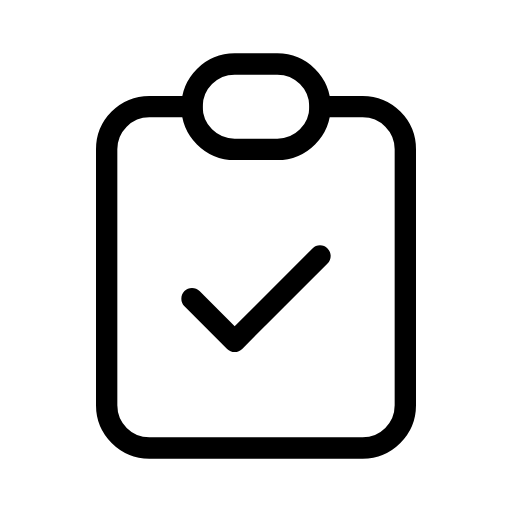
t = 0.00 s
t = 0.45 s: frame unchanged from t = 0.00 s, image omitted
t = 0.90 s: frame unchanged from t = 0.00 s, image omitted
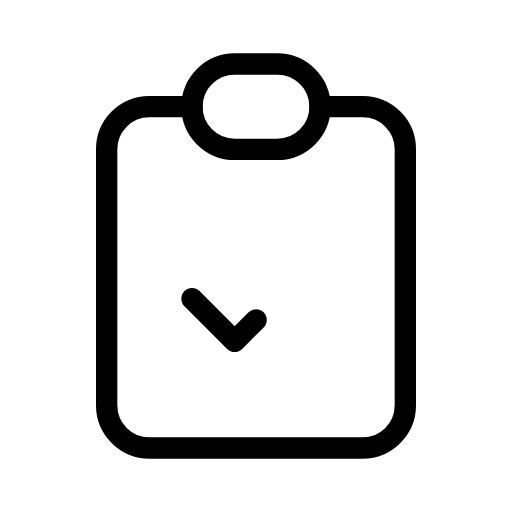
t = 1.43 s
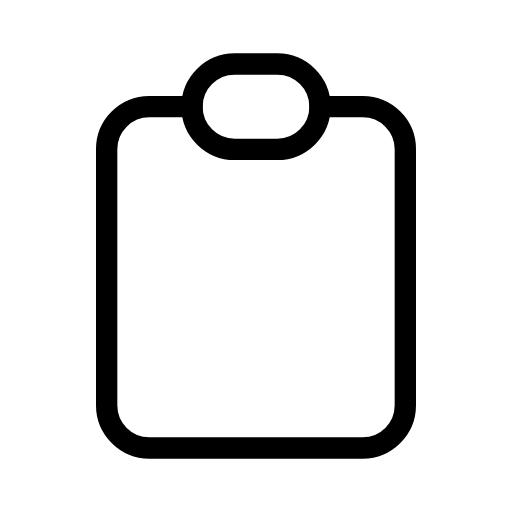
t = 2.00 s
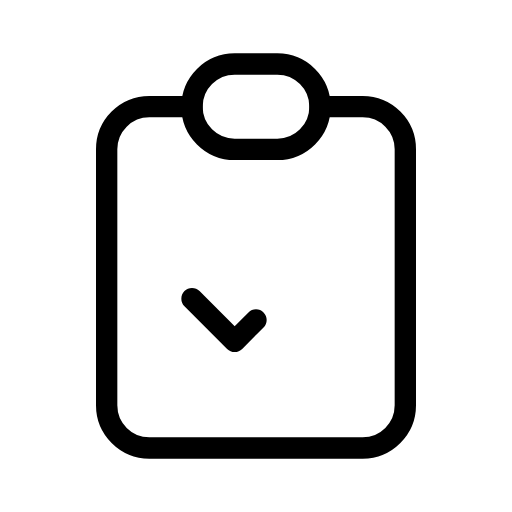
t = 2.53 s

The animated SVG that drew these frames (rendered in a browser with its animation timeline set to each time). Animation: 1 SMIL element (animate=1); one cycle of 3.00 s, repeats indefinitely.

<svg xmlns="http://www.w3.org/2000/svg" width="24" height="24" viewBox="0 0 24 24" fill="none" stroke="currentColor"
     stroke-width="1" stroke-linecap="round" stroke-linejoin="round"
     class="icon icon-tabler icons-tabler-animated icon-tabler-clipboard-check">
    <path stroke="none" d="M0 0h24v24H0z" fill="none"/>
    <path d="M9 5h-2a2 2 0 0 0 -2 2v12a2 2 0 0 0 2 2h10a2 2 0 0 0 2 -2v-12a2 2 0 0 0 -2 -2h-2"/>
    <path d="M9 5a2 2 0 0 1 2 -2h2a2 2 0 0 1 2 2a2 2 0 0 1 -2 2h-2a2 2 0 0 1 -2 -2"/>
    <path stroke-dasharray="8.5 8.5" d="M9 14l2 2l4 -4">
        <animate attributeName="stroke-dashoffset" values="0;0;8.5;8.5;0" keyTimes="0;0.3;0.65;0.685;1" dur="3s" repeatCount="indefinite" calcMode="spline" keySplines="0.42 0 0.58 1;0.42 0 0.58 1;0.42 0 0.58 1;0.42 0 0.58 1"/>
    </path>
</svg>
